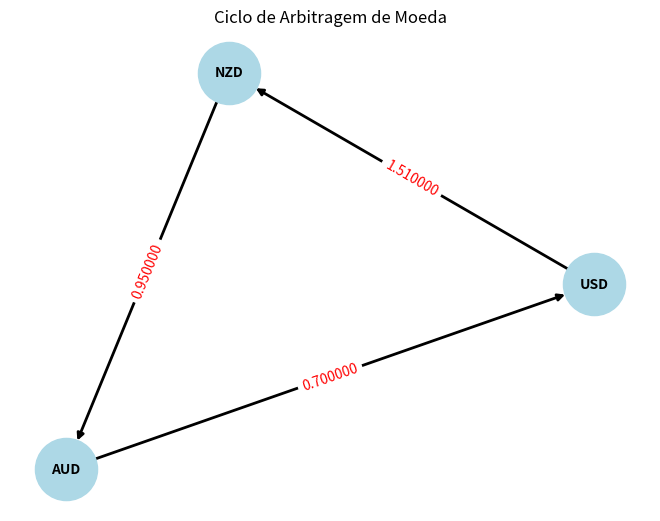

Python code for this plot:
import math
import networkx as nx
import matplotlib.pyplot as plt

class CryptoArbitrage:
    def __init__(self, graph):
        self.graph = graph
        self.converted_graph = self.add_fictitious_node(self.convert_to_negative_logs())

    def convert_to_negative_logs(self):
        converted_graph = {}
        for origin, destinations in self.graph.items():
            converted_graph[origin] = {}
            for destination, rate in destinations.items():
                converted_graph[origin][destination] = -math.log(rate)
        return converted_graph

    def add_fictitious_node(self, graph):
        # Adiciona um nó fictício com arestas de peso zero para todos os outros nós
        fictitious_node = "Fictitious"
        graph[fictitious_node] = {node: 0 for node in graph}
        return graph

    def find_negative_cycle(self):
        source = "Fictitious"  # Nó fictício
        distances = {node: float('inf') for node in self.converted_graph}
        predecessors = {node: None for node in self.converted_graph}
        distances[source] = 0

        # Bellman-Ford Algorithm
        for _ in range(len(self.converted_graph)):
            for origin in self.converted_graph:
                for destination, weight in self.converted_graph[origin].items():
                    if distances[origin] + weight < distances[destination]:
                        distances[destination] = distances[origin] + weight
                        predecessors[destination] = origin

        # Check for negative cycles
        for origin in self.converted_graph:
            for destination, weight in self.converted_graph[origin].items():
                if distances[origin] + weight < distances[destination]:
                    return self.reconstruct_negative_cycle(predecessors, destination)

        return None  # No negative cycle found

    def reconstruct_negative_cycle(self, predecessors, start_node):
        cycle = [start_node]
        current_node = start_node
        while True:
            next_node = predecessors[current_node]
            if next_node in cycle:
                cycle.append(next_node)
                cycle = cycle[cycle.index(next_node):]
                return cycle[::-1]
            cycle.append(next_node)
            current_node = next_node

    def calculate_profit(self, cycle):
        product_of_rates = 1
        org_dest_list = []
        for i in range(len(cycle) - 1):
            origin = cycle[i]
            destination = cycle[i + 1]
            rate = math.exp(-self.converted_graph[origin][destination])
            product_of_rates *= rate
            org_dest_list.append((origin, destination, rate, product_of_rates))
            
        if product_of_rates > 1.05:
            print("--------------------------------------------")
            print("Starting with 1 of the first:")
            for origin, destination, rate, product_of_rates in org_dest_list:
                print(f"{origin} -> {destination}: {rate:.6f} || Total -> {product_of_rates:.6f}")

        return product_of_rates

    def plot_cycle_graph(self, cycle):
        G = nx.DiGraph()

        # Adiciona as arestas do ciclo ao grafo
        for i in range(len(cycle) - 1):
            origin = cycle[i]
            destination = cycle[i + 1]
            rate = math.exp(-self.converted_graph[origin][destination])
            G.add_edge(origin, destination, weight=rate)
        
        # Se o ciclo é um loop, conectar o último ao primeiro
        if cycle[0] != cycle[-1]:
            origin = cycle[-1]
            destination = cycle[0]
            rate = math.exp(-self.converted_graph[origin][destination])
            G.add_edge(origin, destination, weight=rate)

        pos = nx.spring_layout(G)  # Posicionamento dos nós

        # Desenha o grafo
        nx.draw(G, pos, with_labels=True, node_size=2000, node_color="lightblue", edge_color="black", width=2, font_size=10, font_weight="bold")

        # Desenha os pesos das arestas
        edge_labels = {(u, v): f"{d['weight']:.6f}" for u, v, d in G.edges(data=True)}
        nx.draw_networkx_edge_labels(G, pos, edge_labels=edge_labels, font_color='red')

        plt.title("Ciclo de Arbitragem de Moeda")
        plt.axis('off')
        plt.show()

if __name__ == "__main__":
    # Grafo de teste
    graph = {
        'GBP': {'USD': 1.27, 'AUD': 1.82},
        'USD': {'AUD': 1.43, 'NZD': 1.51, 'GBP': 0.79},
        'AUD': {'GBP': 0.55, 'USD': 0.7, 'NZD': 1.05},
        'NZD': {'AUD': 0.95, 'USD': 0.66}
    }
            
    arb = CryptoArbitrage(graph)
    negative_cycle = arb.find_negative_cycle()
    if negative_cycle:
        profit = arb.calculate_profit(negative_cycle)
        print(f"Negative cycle: {negative_cycle}")
        print(f"Profit: {profit}")
    else:
        print("No negative cycle found.")

    arb.plot_cycle_graph(negative_cycle)
